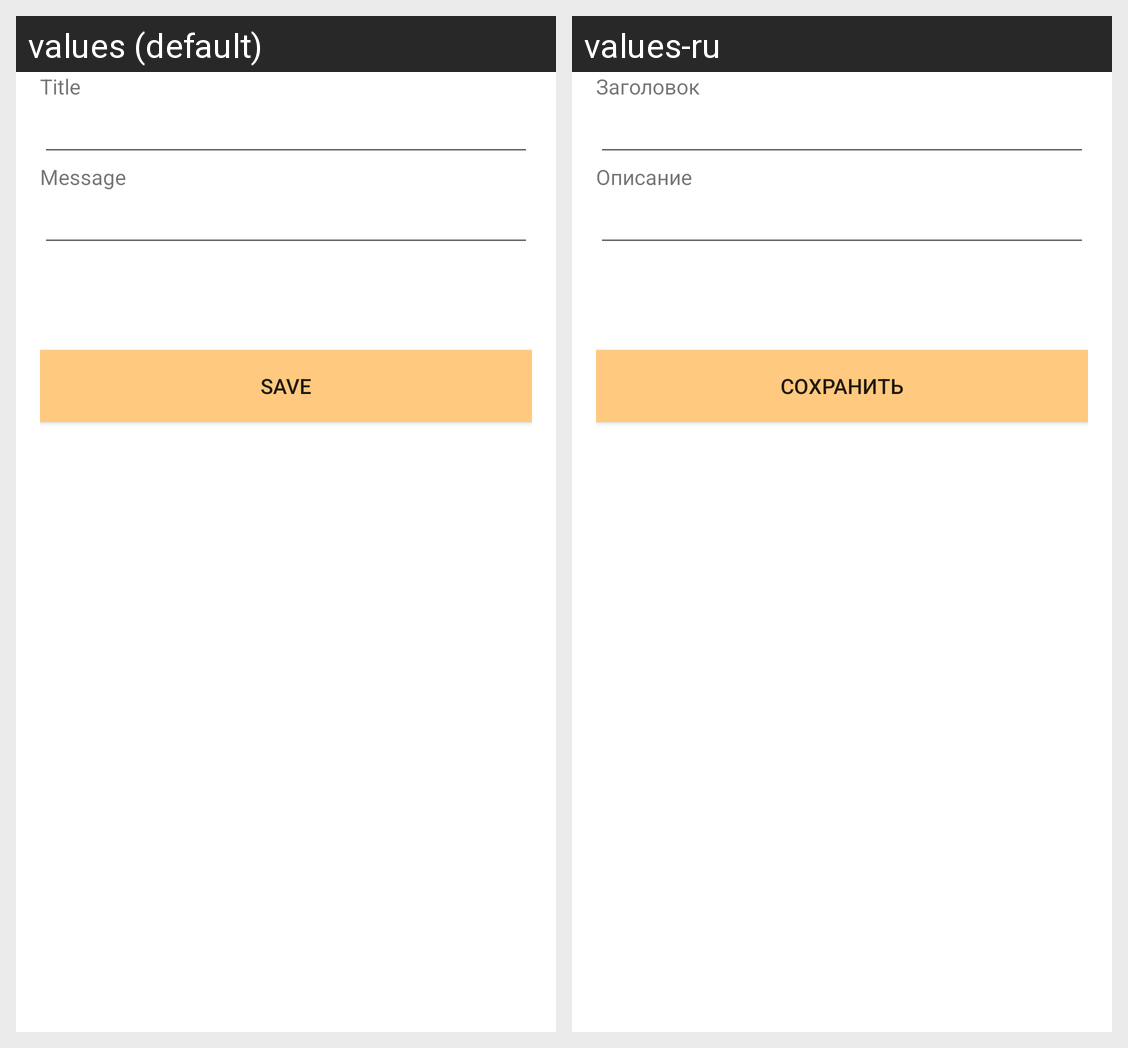

Translations of the strings shown on this Android screen, per locale in the grid:
Android screen res/layout/fragment_create_event.xml rendered under 2 locales, left to right: values (default), values-ru. Device: Nexus 5 (rendered at 1080×1920; each locale shown at half size, 540×960, under a caption strip naming it); theme AppTheme.
Strings drawn on this screen, with the default value and each locale's value (text and hints the layout hard-codes, and strings that could not be matched under every locale, appear in the picture but are not listed):

event_title_label
  values: Title
  values-ru: Заголовок

event_message_label
  values: Message
  values-ru: Описание

save_event
  values: Save
  values-ru: Сохранить
